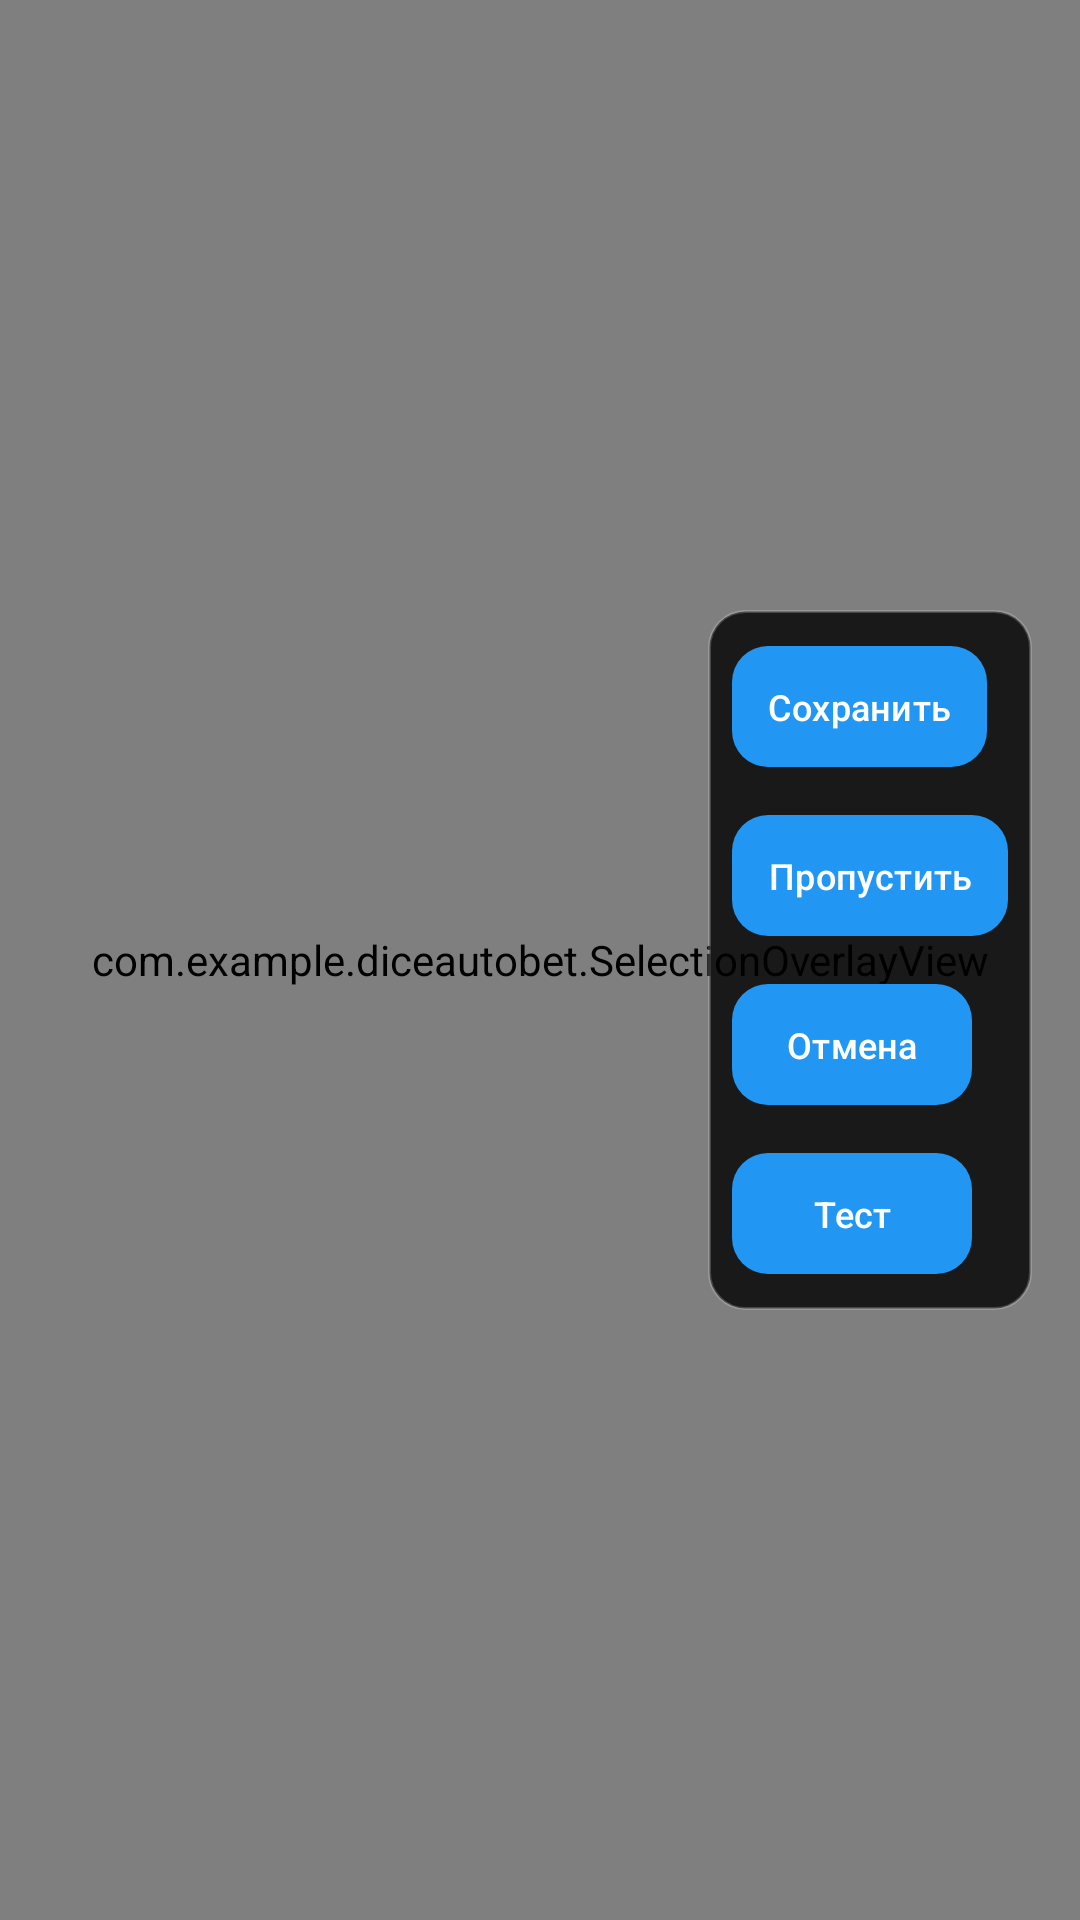

Here is an Android app screen rendered from its layout file. Give the layout XML and the strings, colors and styles it references.
<!-- AndroidManifest.xml: application theme Theme.DiceAutoBet -->
<!-- res/layout/activity_area_config.xml -->
<?xml version="1.0" encoding="utf-8"?>
<FrameLayout xmlns:android="http://schemas.android.com/apk/res/android"
    android:layout_width="match_parent"
    android:layout_height="match_parent">

    <com.example.diceautobet.SelectionOverlayView
        android:id="@+id/selectionOverlayView"
        android:layout_width="match_parent"
        android:layout_height="match_parent" />

    
    <LinearLayout
        android:id="@+id/floatingButtonsContainer"
        android:layout_width="wrap_content"
        android:layout_height="wrap_content"
        android:layout_gravity="end|center_vertical"
        android:layout_marginEnd="16dp"
        android:background="@drawable/floating_buttons_background"
        android:orientation="vertical"
        android:padding="8dp">

        <com.google.android.material.button.MaterialButton
            android:id="@+id/btnSave"
            style="@style/Widget.App.Button"
            android:layout_width="wrap_content"
            android:layout_height="wrap_content"
            android:layout_marginBottom="8dp"
            android:minWidth="80dp"
            android:text="@string/save_area"
            android:textSize="12sp" />

        <com.google.android.material.button.MaterialButton
            android:id="@+id/btnSkip"
            style="@style/Widget.App.Button"
            android:layout_width="wrap_content"
            android:layout_height="wrap_content"
            android:layout_marginBottom="8dp"
            android:minWidth="80dp"
            android:text="@string/skip_area"
            android:textSize="12sp" />

        <com.google.android.material.button.MaterialButton
            android:id="@+id/btnCancel"
            style="@style/Widget.App.Button"
            android:layout_width="wrap_content"
            android:layout_height="wrap_content"
            android:minWidth="80dp"
            android:text="@string/cancel_configuration"
            android:textSize="12sp" />

        <com.google.android.material.button.MaterialButton
            android:id="@+id/btnTest"
            style="@style/Widget.App.Button"
            android:layout_width="wrap_content"
            android:layout_height="wrap_content"
            android:layout_marginTop="8dp"
            android:minWidth="80dp"
            android:text="Тест"
            android:textSize="12sp" />

    </LinearLayout>

</FrameLayout>
<!-- resources referenced by this layout -->
<resources>
  <!-- drawable floating_buttons_background (drawable) -->
  <?xml version="1.0" encoding="utf-8"?>
  <shape xmlns:android="http://schemas.android.com/apk/res/android"
      android:shape="rectangle">
      <solid android:color="#CC000000" />
      <corners android:radius="12dp" />
      <stroke
          android:width="1dp"
          android:color="#33FFFFFF" />
  </shape>
  <string name="cancel_configuration">Отмена</string>
  <string name="save_area">Сохранить</string>
  <string name="skip_area">Пропустить</string>
  <style name="Widget.App.Button" parent="Widget.Material3.Button">
          <item name="cornerRadius">12dp</item>
          <item name="android:textAllCaps">false</item>
          <item name="android:padding">12dp</item>
          <item name="backgroundTint">@color/primary</item>
          <item name="android:textColor">@color/white</item>
          <item name="rippleColor">@color/ripple_color</item>
      </style>
  <style name="Theme.DiceAutoBet" parent="Theme.Material3.DayNight.NoActionBar">
          
          <item name="colorPrimary">@color/primary</item>
          <item name="colorPrimaryVariant">@color/primary_dark</item>
          <item name="colorOnPrimary">@color/white</item>
  
          
          <item name="colorSecondary">@color/accent</item>
          <item name="colorSecondaryVariant">@color/accent_dark</item>
          <item name="colorOnSecondary">@color/white</item>
  
          
          <item name="android:statusBarColor">@color/background</item>
          <item name="android:navigationBarColor">@color/background</item>
  
          
          <item name="android:windowBackground">@color/background</item>
          <item name="colorSurface">@color/surface</item>
          <item name="colorOnSurface">@color/text_primary</item>
          <item name="colorSurfaceVariant">@color/card_background</item>
          <item name="colorOnSurfaceVariant">@color/text_secondary</item>
  
          
          <item name="materialCardViewStyle">@style/Widget.App.CardView</item>
          <item name="materialButtonStyle">@style/Widget.App.Button</item>
          <item name="sliderStyle">@style/Widget.App.Slider</item>
      </style>
  <color name="primary">#2196F3</color>
  <color name="white">#FFFFFF</color>
  <color name="ripple_color">#332196F3</color>
  <color name="primary_dark">#1976D2</color>
  <color name="accent">#2196F3</color>
  <color name="accent_dark">#1976D2</color>
  <color name="background">#000000</color>
  <color name="surface">#121212</color>
  <color name="text_primary">#FFFFFF</color>
  <color name="card_background">#1E1E1E</color>
  <color name="text_secondary">#B3FFFFFF</color>
  <style name="Widget.App.CardView" parent="Widget.Material3.CardView.Elevated">
          <item name="cardCornerRadius">16dp</item>
          <item name="cardElevation">8dp</item>
          <item name="cardBackgroundColor">@color/card_background</item>
          <item name="strokeColor">@color/border_color</item>
          <item name="strokeWidth">1dp</item>
      </style>
  <style name="Widget.App.Slider" parent="Widget.Material3.Slider">
          <item name="thumbColor">@color/primary</item>
          <item name="trackColorActive">@color/primary</item>
          <item name="trackColorInactive">@color/border_color</item>
          <item name="haloColor">@color/ripple_color</item>
          <item name="thumbRadius">8dp</item>
          <item name="trackHeight">4dp</item>
          <item name="thumbElevation">0dp</item>
          <item name="android:layout_marginHorizontal">8dp</item>
      </style>
  <color name="border_color">#444444</color>
</resources>
